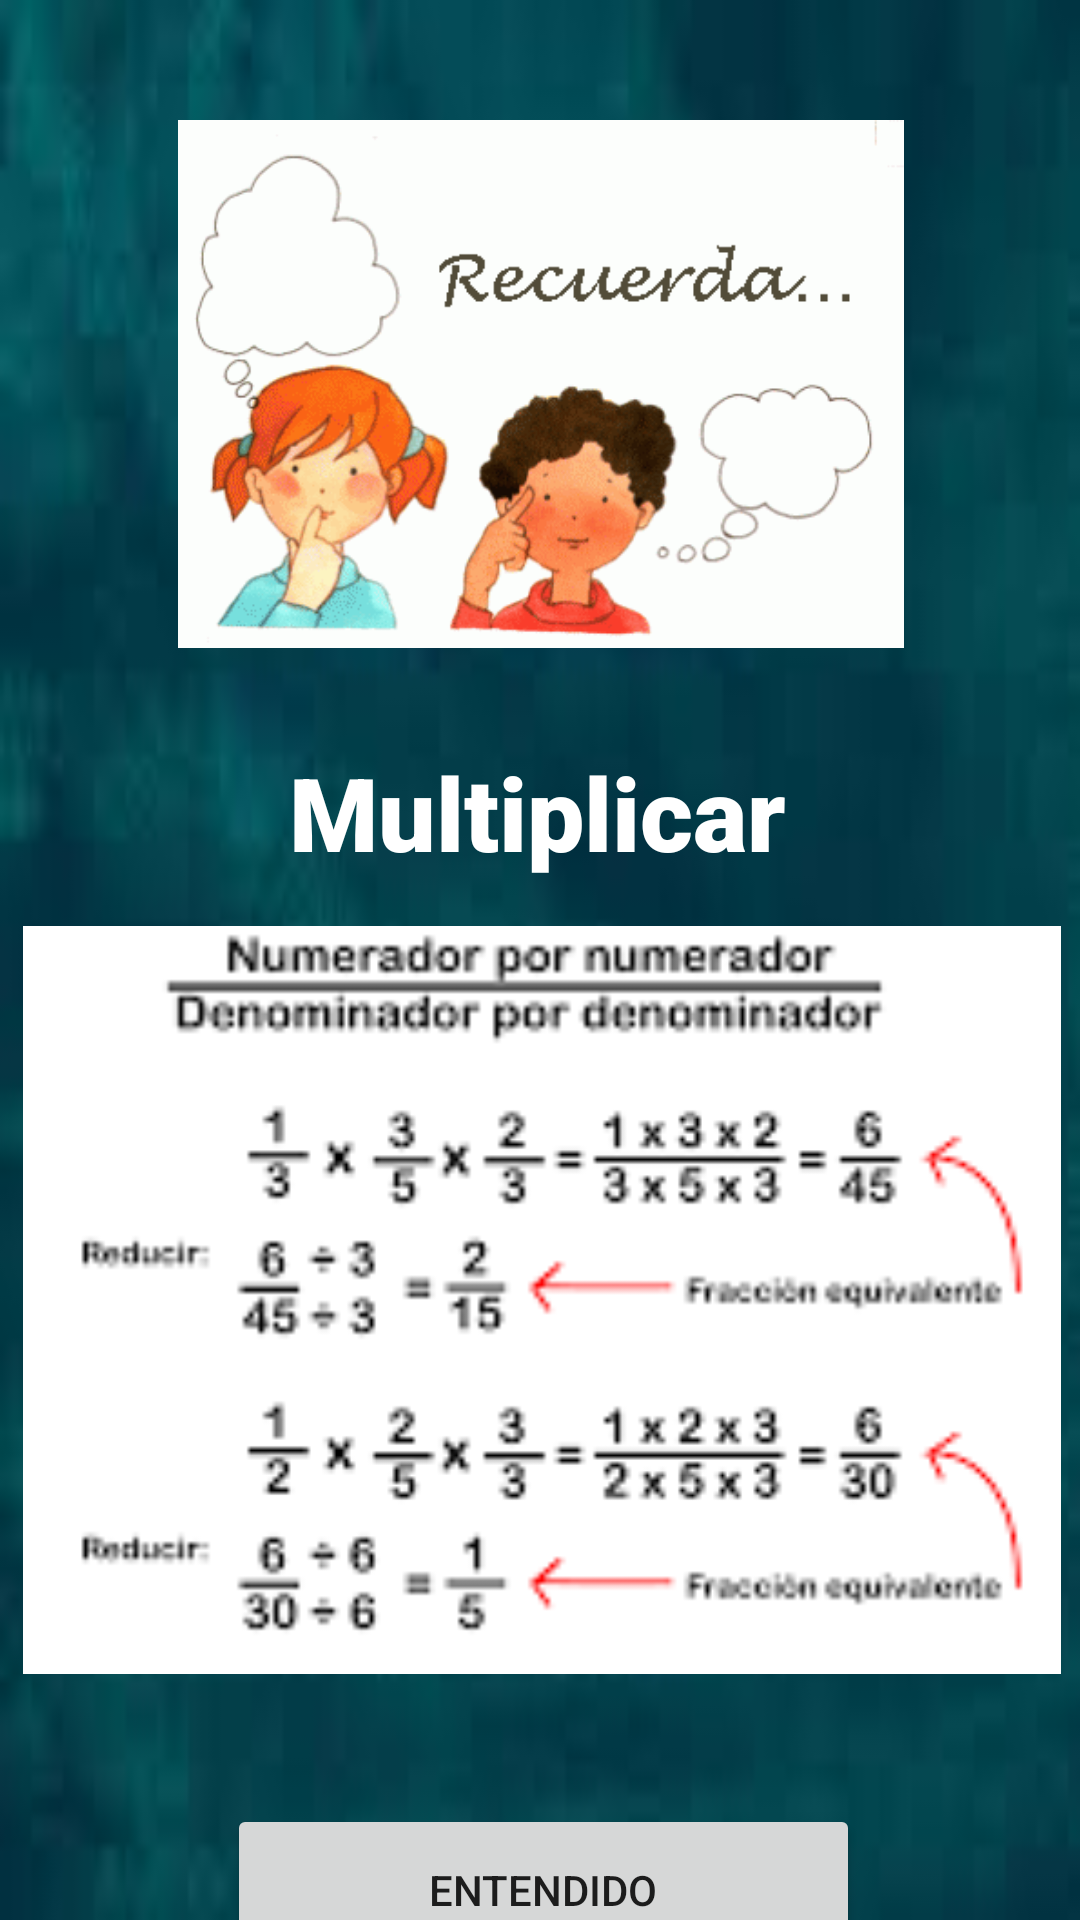

Here is an Android app screen rendered from its layout file. Give the layout XML and the strings, colors and styles it references.
<!-- AndroidManifest.xml: application theme Theme.Mvp_cloud_saplingsv2_1 -->
<!-- res/layout/activity_m_avanzado.xml -->
<?xml version="1.0" encoding="utf-8"?>
<androidx.constraintlayout.widget.ConstraintLayout
        xmlns:android="http://schemas.android.com/apk/res/android"
        xmlns:tools="http://schemas.android.com/tools"
        xmlns:app="http://schemas.android.com/apk/res-auto"
        android:layout_width="match_parent"
        android:layout_height="match_parent"
        android:background="@drawable/fondo_mvp">

    <ScrollView
            android:layout_width="410dp"
            android:layout_height="855dp" app:layout_constraintTop_toTopOf="parent"
            app:layout_constraintStart_toStartOf="parent" app:layout_constraintEnd_toEndOf="parent"
    >
        <LinearLayout android:layout_width="match_parent" android:layout_height="wrap_content"
                      android:orientation="vertical">
            <androidx.constraintlayout.widget.ConstraintLayout
                    android:layout_width="match_parent"
                    android:layout_height="match_parent">
                <ImageView
                        android:src="@drawable/recuerda"
                        android:layout_width="298dp"
                        android:layout_height="176dp" android:id="@+id/imageView10"
                        app:layout_constraintTop_toTopOf="parent" app:layout_constraintStart_toStartOf="parent"
                        app:layout_constraintEnd_toEndOf="parent" android:layout_marginTop="40dp"/>
                <TextView
                        android:text="Multiplicar"
                        android:layout_width="wrap_content"
                        android:layout_height="wrap_content" android:id="@+id/textView3"
                        android:textSize="34sp" android:fontFamily="sans-serif-black" android:textColor="#FFFFFF"
                        app:layout_constraintStart_toStartOf="@+id/imageView10"
                        app:layout_constraintEnd_toEndOf="@+id/imageView10" android:layout_marginTop="32dp"
                        app:layout_constraintTop_toBottomOf="@+id/imageView10"
                        app:layout_constraintHorizontal_bias="0.492"/>
                <ImageView
                        android:src="@drawable/multifracciones"
                        android:layout_width="346dp"
                        android:layout_height="280dp" android:id="@+id/imageView11"
                        app:layout_constraintStart_toStartOf="@+id/textView3"
                        app:layout_constraintEnd_toEndOf="@+id/textView3" app:layout_constraintHorizontal_bias="0.492"
                        app:layout_constraintTop_toBottomOf="@+id/textView3"/>
                <Button
                        android:text="Entendido"
                        android:layout_width="211dp"
                        android:layout_height="57dp" android:id="@+id/entendidoA"
                        app:layout_constraintEnd_toEndOf="@+id/imageView11"
                        app:layout_constraintStart_toStartOf="@+id/imageView11" android:layout_marginTop="28dp"
                        app:layout_constraintTop_toBottomOf="@+id/imageView11"
                        app:layout_constraintHorizontal_bias="0.503"/>
            </androidx.constraintlayout.widget.ConstraintLayout>
        </LinearLayout>
    </ScrollView>
</androidx.constraintlayout.widget.ConstraintLayout>
<!-- resources referenced by this layout -->
<resources>
  <!-- drawable fondo_mvp: jpg bitmap (drawable, 2246 bytes) -->
  <!-- drawable multifracciones: png bitmap (drawable, 10413 bytes) -->
  <!-- drawable recuerda: gif bitmap (drawable, 20137 bytes) -->
  <style name="Theme.Mvp_cloud_saplingsv2_1" parent="Theme.MaterialComponents.DayNight.DarkActionBar">
          
          <item name="colorPrimary">@color/purple_500</item>
          <item name="colorPrimaryVariant">@color/purple_700</item>
          <item name="colorOnPrimary">@color/white</item>
          
          <item name="colorSecondary">@color/teal_200</item>
          <item name="colorSecondaryVariant">@color/teal_700</item>
          <item name="colorOnSecondary">@color/black</item>
          
          <item name="android:statusBarColor">#065E56</item>
          
      </style>
  <!-- not gathered from this repository: default colours our renderer supplied (Android Studio template values) -->
  <color name="purple_500">#FF6200EE</color>
  <color name="purple_700">#FF3700B3</color>
  <color name="teal_200">#FF03DAC5</color>
  <color name="teal_700">#FF018786</color>
  <color name="black">#FF000000</color>
  <color name="white">#FFFFFFFF</color>
</resources>
